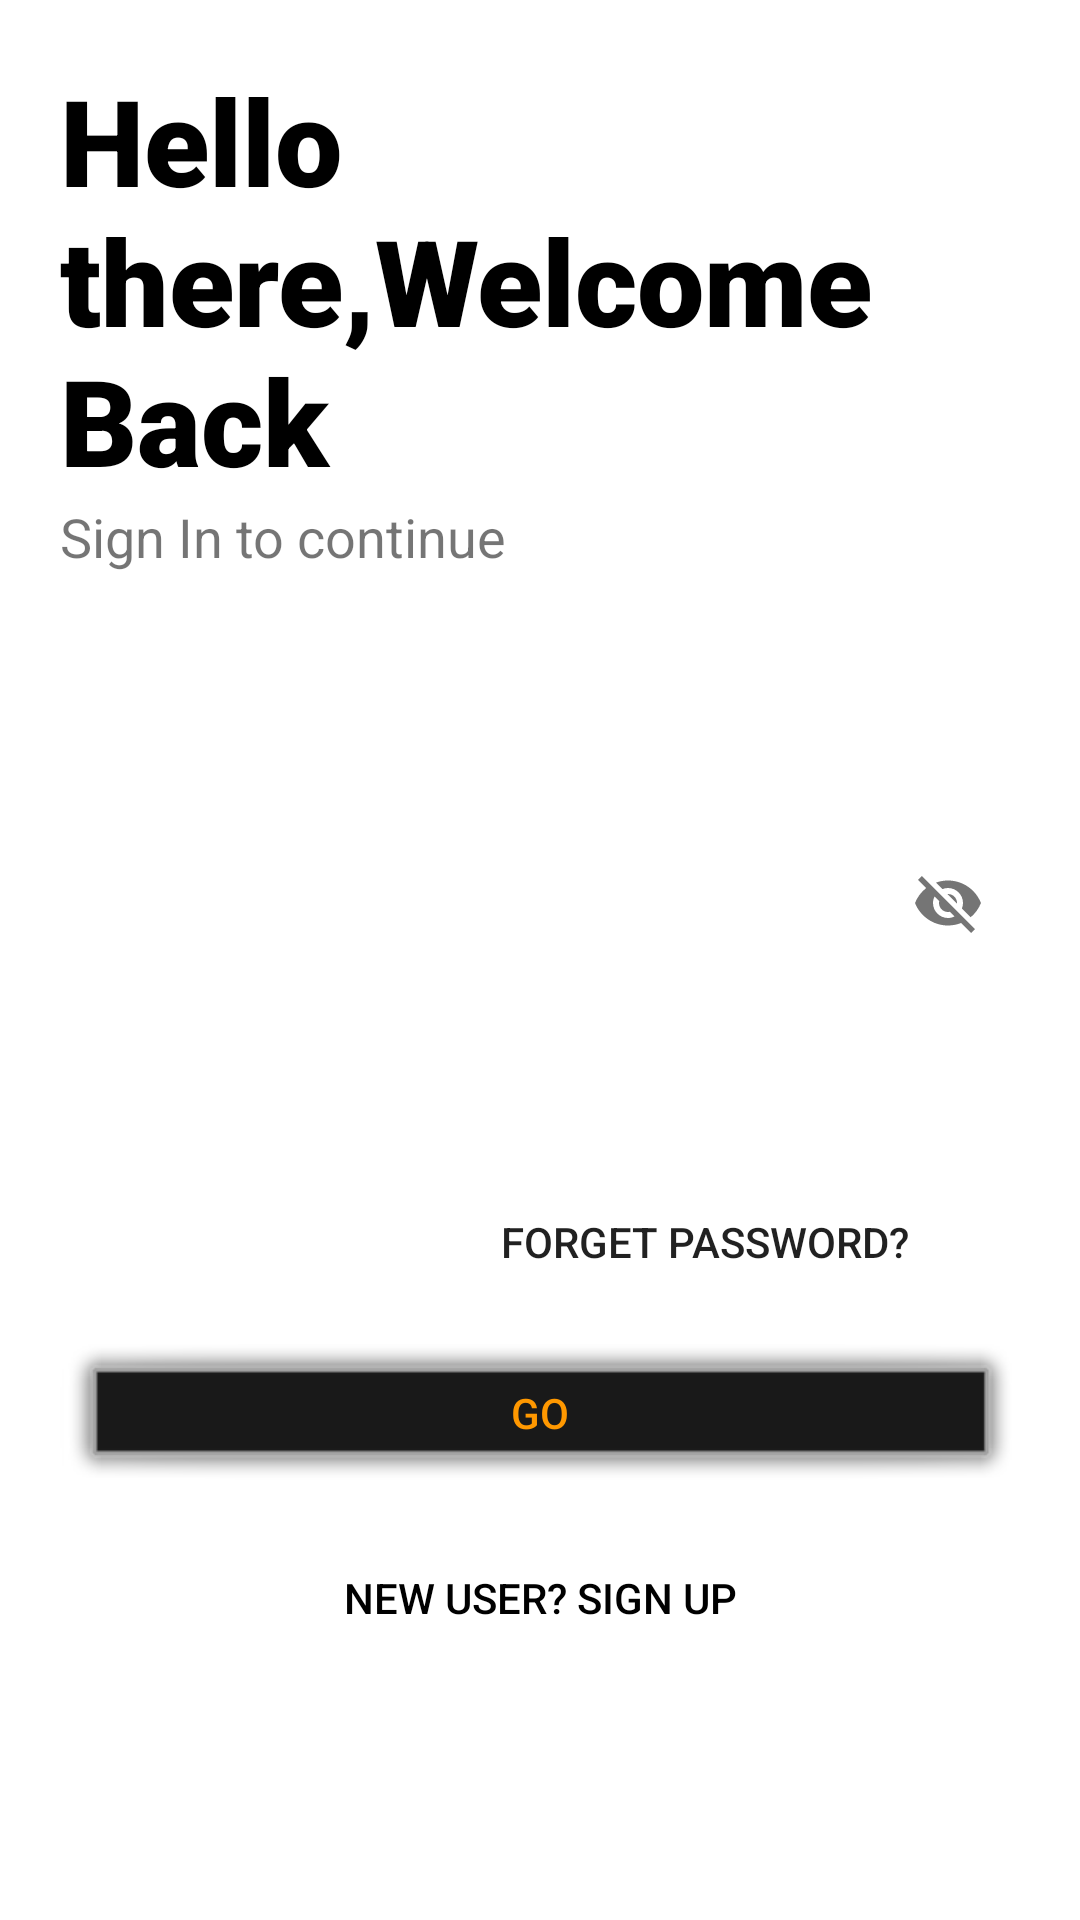

Produce the Android XML layout that renders to this screen, including the resource entries it uses.
<!-- AndroidManifest.xml: application theme Theme.VirtualRoomDecor -->
<!-- res/layout/activity_login.xml -->
<?xml version="1.0" encoding="utf-8"?>
<LinearLayout xmlns:android="http://schemas.android.com/apk/res/android"
    xmlns:app="http://schemas.android.com/apk/res-auto"
    xmlns:tools="http://schemas.android.com/tools"
    android:layout_width="match_parent"
    android:layout_height="match_parent"
    tools:context=".Login"
    android:orientation="vertical"
    android:background="#fff"
    android:padding="20dp">

    <TextView
        android:layout_width="wrap_content"
        android:layout_height="wrap_content"
        android:fontFamily="sans-serif-black"
        android:text="Hello there,Welcome Back"
        android:textColor="@color/black"
        android:textSize="40sp"
        android:transitionName="logo_text"/>

    <TextView
        android:layout_width="wrap_content"
        android:layout_height="wrap_content"
        android:text="Sign In to continue"
        android:textSize="18sp"
        android:transitionName="logo_desc"/>

    <LinearLayout
        android:layout_width="match_parent"
        android:layout_height="wrap_content"
        android:layout_marginTop="20dp"
        android:layout_marginBottom="20dp"
        android:orientation="vertical">

        <com.google.android.material.textfield.TextInputLayout
            android:layout_width="match_parent"
            android:layout_height="wrap_content"
            android:id="@+id/username"
            android:hint="Username"
            android:transitionName="logo_tran"
            style="@style/Widget.MaterialComponents.TextInputLayout.OutlinedBox">

            <com.google.android.material.textfield.TextInputLayout
                android:layout_width="match_parent"
                android:layout_height="66dp"
                android:visibility="visible" />
        </com.google.android.material.textfield.TextInputLayout>

        <com.google.android.material.textfield.TextInputLayout
            android:id="@+id/password"
            style="@style/Widget.MaterialComponents.TextInputLayout.OutlinedBox"
            android:layout_width="match_parent"
            android:layout_height="wrap_content"
            android:hint="Password"
            android:transitionName="logo_tran"
            app:passwordToggleEnabled="true">

            <com.google.android.material.textfield.TextInputLayout
                android:layout_width="match_parent"
                android:layout_height="60dp"
                android:inputType="textPassword" />
        </com.google.android.material.textfield.TextInputLayout>

        <Button
            android:layout_width="200dp"
            android:layout_height="wrap_content"
            android:background="#00000000"
            android:text="Forget Password?"
            android:layout_gravity="right"
            android:elevation="0dp"
            android:layout_margin="5dp"/>

        <Button
            android:layout_width="match_parent"
            android:layout_height="wrap_content"
            android:layout_marginTop="5dp"
            android:layout_marginBottom="5dp"
            android:background="@android:drawable/alert_dark_frame"
            android:text="GO"
            android:textColor="#FF9800"
            android:transitionName="button_tran"/>

        <Button
            android:layout_width="match_parent"
            android:layout_height="wrap_content"
            android:layout_gravity="right"
            android:layout_margin="5dp"
            android:background="#00000000"
            android:elevation="0dp"
            android:text="New User? SIGN UP"
            android:textColor="#000"
            android:transitionName="login_SignUp_tran"/>

    </LinearLayout>

</LinearLayout>
<!-- resources referenced by this layout -->
<resources>
  <style name="Theme.VirtualRoomDecor" parent="Theme.MaterialComponents.DayNight.DarkActionBar">
          
          <item name="colorPrimary">@color/purple_500</item>
          <item name="colorPrimaryVariant">@color/purple_700</item>
          <item name="colorOnPrimary">@color/white</item>
          
          <item name="colorSecondary">@color/teal_200</item>
          <item name="colorSecondaryVariant">@color/teal_700</item>
          <item name="colorOnSecondary">@color/black</item>
          
          <item name="android:statusBarColor" tools:targetApi="l">?attr/colorPrimaryVariant</item>
          
      </style>
  <!-- not gathered from this repository: default colours our renderer supplied (Android Studio template values) -->
  <color name="purple_500">#FF6200EE</color>
  <color name="purple_700">#FF3700B3</color>
  <color name="teal_200">#FF03DAC5</color>
  <color name="teal_700">#FF018786</color>
  <color name="black">#FF000000</color>
  <color name="white">#FFFFFFFF</color>
</resources>
